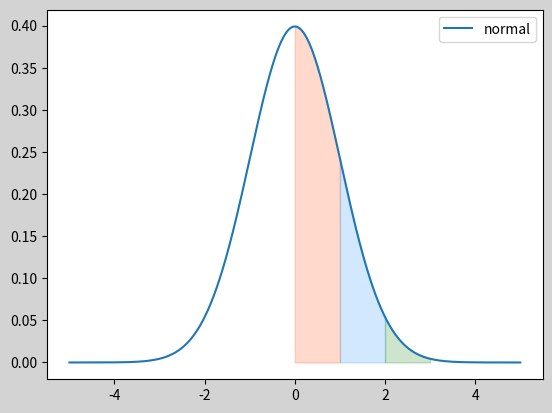

Source code (Python):
"""
    填充normal
"""
import numpy as np
import matplotlib.pyplot as mp


x = np.linspace(-5,5,10000)
param = 1/(2*np.pi)**0.5
# 计算y的normal
top = -1/2 * x*x
y = param*np.exp(top)

mp.figure('fill normal',facecolor='lightgrey')
mp.plot(x,y,label='normal')

# 在0,1 1,2 2,3 中填充颜色
y_1 = y[5000:6000]
y_2 = y[6000:7000]
y_3 = y[7000:8000]
mp.fill_between(x[5000:6000],y_1,0,y_1>0,color='orangered',alpha=0.2)
mp.fill_between(x[6000:7000],y_2,0,y_2>0,color='dodgerblue',alpha=0.2)
mp.fill_between(x[7000:8000],y_3,0,y_3>0,color='green',alpha=0.2)

mp.legend()
mp.show()